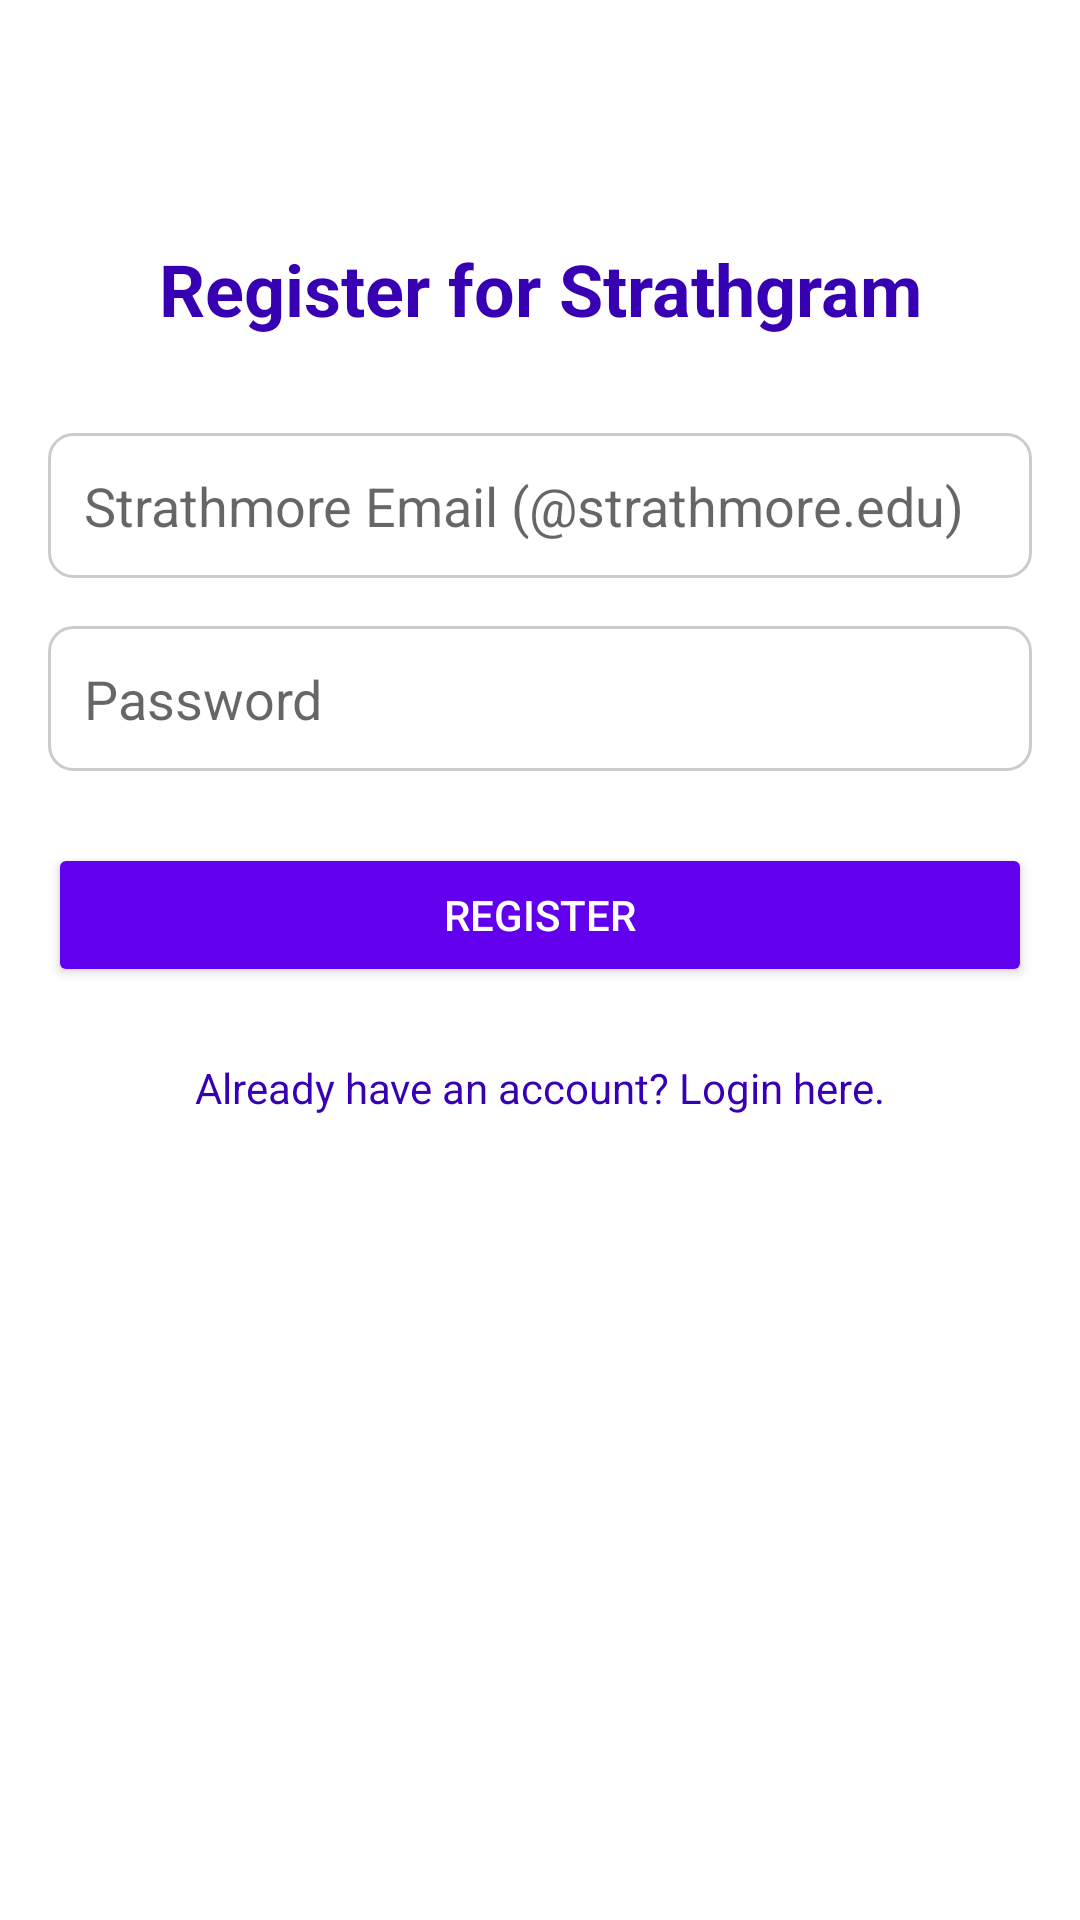

Android layout source for this screen:
<!-- AndroidManifest.xml: application theme Theme.Strathgram2 -->
<!-- res/layout/activity_register.xml -->
<?xml version="1.0" encoding="utf-8"?>
<androidx.constraintlayout.widget.ConstraintLayout
    xmlns:android="http://schemas.android.com/apk/res/android"
    xmlns:app="http://schemas.android.com/apk/res-auto"
    xmlns:tools="http://schemas.android.com/tools"
    android:layout_width="match_parent"
    android:layout_height="match_parent"
    android:padding="16dp"
    tools:context=".RegisterActivity">

    <TextView
        android:id="@+id/registerTitle"
        android:layout_width="wrap_content"
        android:layout_height="wrap_content"
        android:text="Register for Strathgram"
        android:textSize="24sp"
        android:textStyle="bold"
        android:textColor="@color/purple_700"
        android:layout_marginTop="64dp"
        app:layout_constraintTop_toTopOf="parent"
        app:layout_constraintStart_toStartOf="parent"
        app:layout_constraintEnd_toEndOf="parent" />

    <EditText
        android:id="@+id/regEmail"
        android:layout_width="0dp"
        android:layout_height="wrap_content"
        android:hint="Strathmore Email (@strathmore.edu)"
        android:inputType="textEmailAddress"
        android:padding="12dp"
        android:background="@drawable/rounded_edittext"
        android:layout_marginTop="32dp"
        app:layout_constraintTop_toBottomOf="@+id/registerTitle"
        app:layout_constraintStart_toStartOf="parent"
        app:layout_constraintEnd_toEndOf="parent" />

    <EditText
        android:id="@+id/regPass"
        android:layout_width="0dp"
        android:layout_height="wrap_content"
        android:hint="Password"
        android:inputType="textPassword"
        android:padding="12dp"
        android:background="@drawable/rounded_edittext"
        android:layout_marginTop="16dp"
        app:layout_constraintTop_toBottomOf="@+id/regEmail"
        app:layout_constraintStart_toStartOf="parent"
        app:layout_constraintEnd_toEndOf="parent" />

    <Button
        android:id="@+id/regBtn"
        android:layout_width="0dp"
        android:layout_height="wrap_content"
        android:text="Register"
        android:padding="12dp"
        android:layout_marginTop="24dp"
        android:backgroundTint="@color/purple_500"
        android:textColor="@android:color/white"
        app:layout_constraintTop_toBottomOf="@+id/regPass"
        app:layout_constraintStart_toStartOf="parent"
        app:layout_constraintEnd_toEndOf="parent" />

    <TextView
        android:id="@+id/backToLoginTextView"
        android:layout_width="wrap_content"
        android:layout_height="wrap_content"
        android:text="Already have an account? Login here."
        android:textColor="@color/purple_700"
        android:padding="8dp"
        android:layout_marginTop="16dp"
        app:layout_constraintTop_toBottomOf="@+id/regBtn"
        app:layout_constraintStart_toStartOf="parent"
        app:layout_constraintEnd_toEndOf="parent" />


</androidx.constraintlayout.widget.ConstraintLayout>
<!-- resources referenced by this layout -->
<resources>
  <!-- drawable rounded_edittext (drawable) -->
  <?xml version="1.0" encoding="utf-8"?>
  <shape xmlns:android="http://schemas.android.com/apk/res/android"
      android:shape="rectangle">
      <solid android:color="#FFFFFF" /> <corners android:radius="8dp" /> <stroke
          android:width="1dp"
          android:color="#CCCCCC" /> </shape>
  <style name="Theme.Strathgram2" parent="Theme.MaterialComponents.DayNight.DarkActionBar">
          <item name="colorPrimary">@color/purple_500</item>
          <item name="colorPrimaryVariant">@color/purple_700</item>
          <item name="colorOnPrimary">@color/white</item>
          <item name="colorSecondary">@color/teal_200</item>
          <item name="colorSecondaryVariant">@color/teal_700</item>
          <item name="colorOnSecondary">@color/black</item>
          <item name="android:statusBarColor" tools:targetApi="l">?attr/colorPrimaryVariant</item>
          <item name="android:textColorPrimary">@color/black</item>
          <item name="android:textColorSecondary">@color/black</item>
      </style>
  <!-- not gathered from this repository: default colours our renderer supplied (Android Studio template values) -->
  <color name="purple_500">#FF6200EE</color>
  <color name="purple_700">#FF3700B3</color>
  <color name="teal_200">#FF03DAC5</color>
  <color name="teal_700">#FF018786</color>
  <color name="black">#FF000000</color>
  <color name="white">#FFFFFFFF</color>
</resources>
